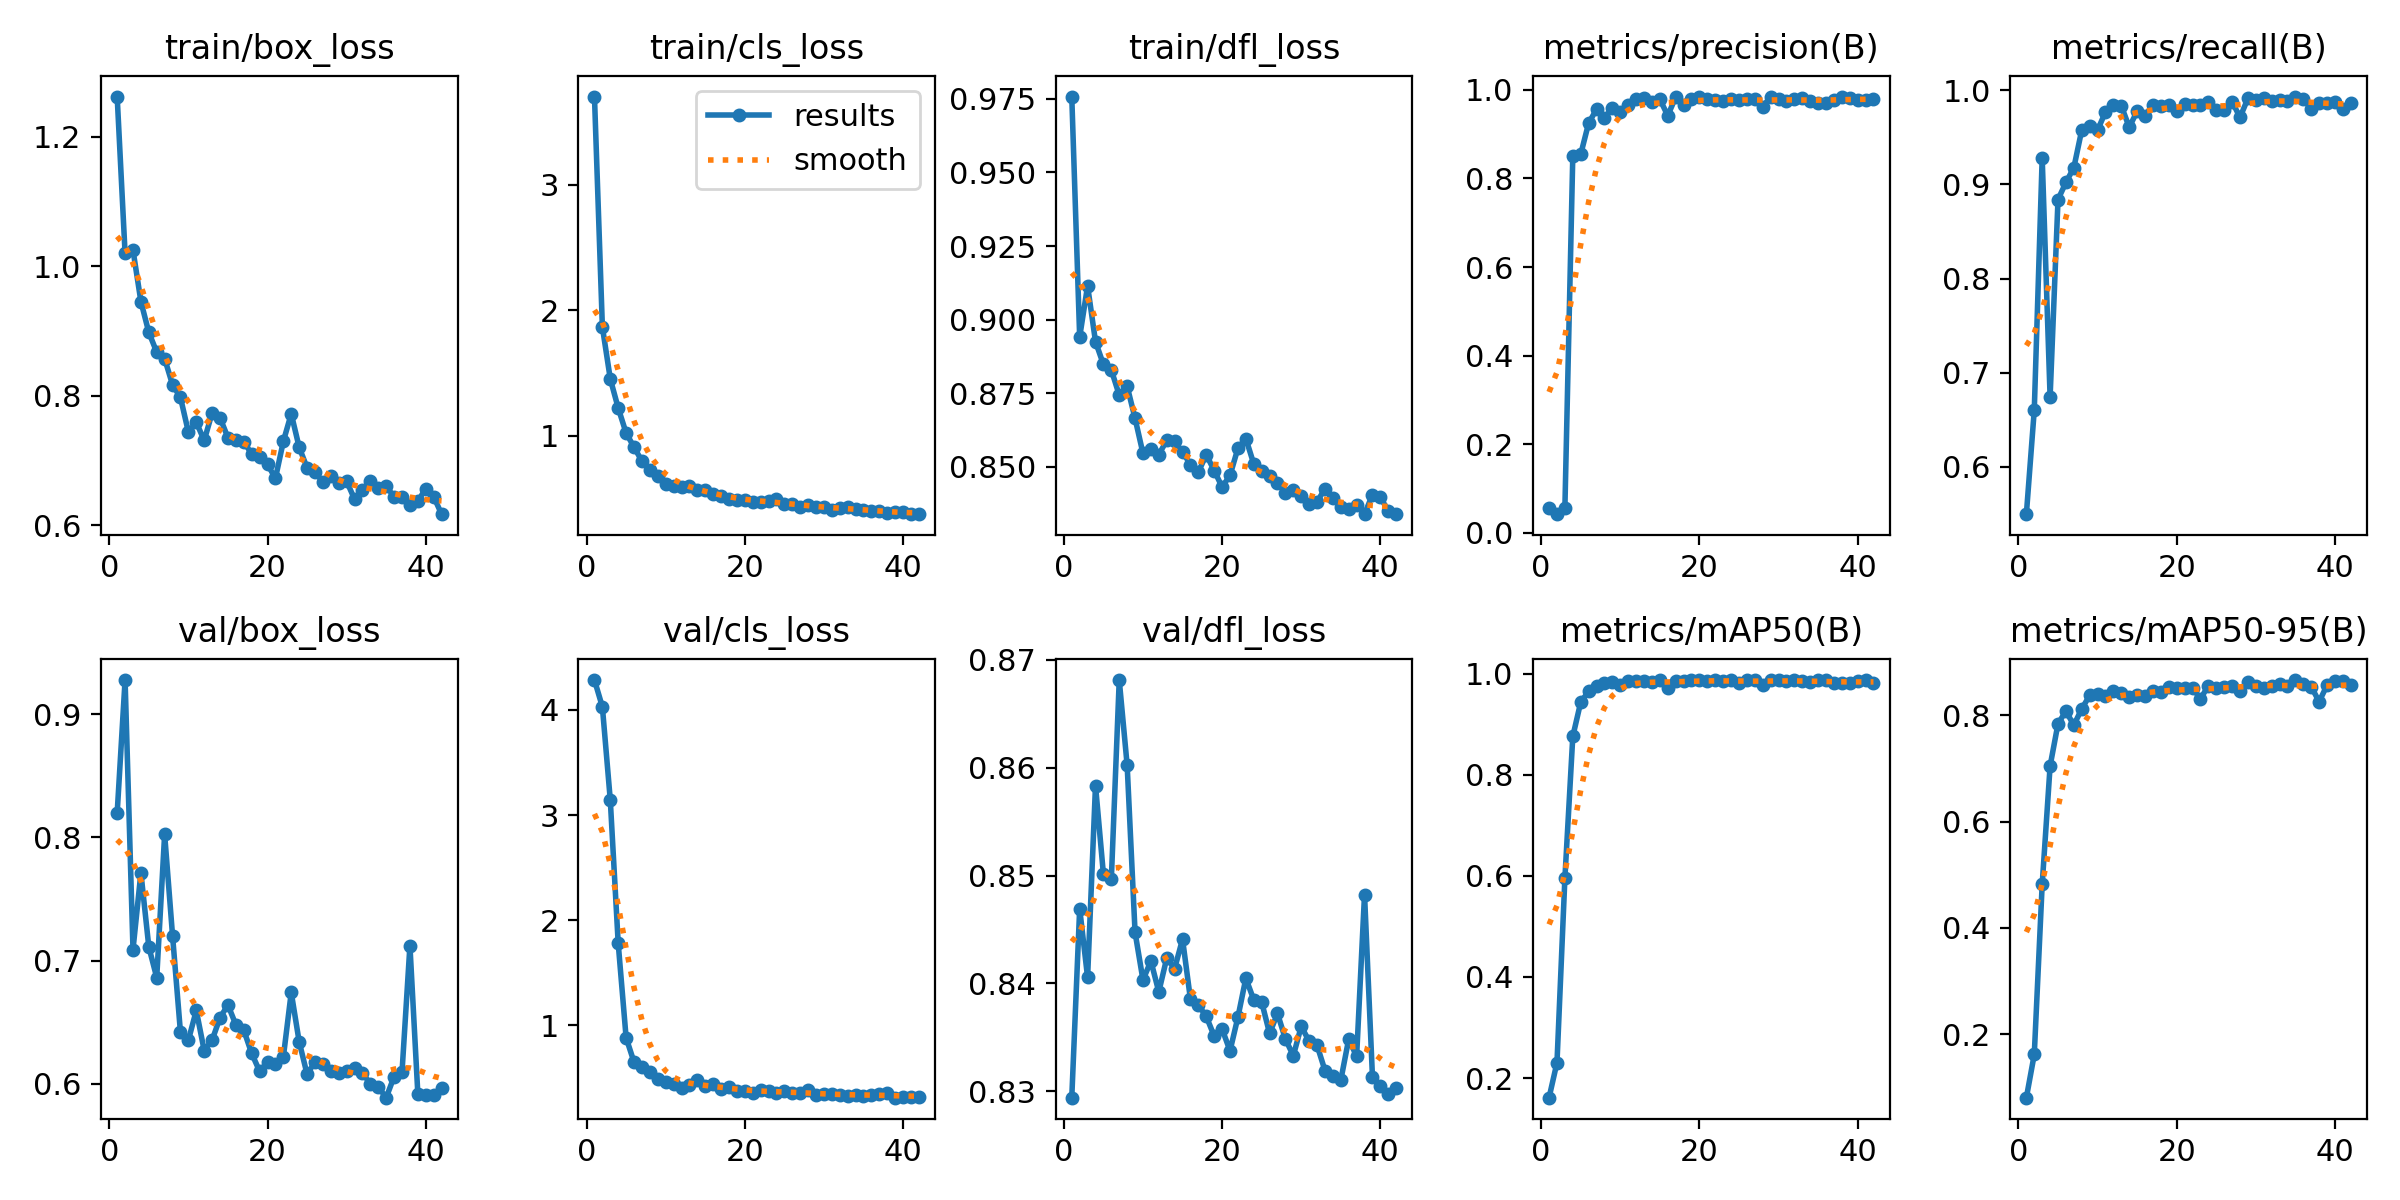

The file beside this chart, header and first rows:
epoch, time, train/box_loss, train/cls_loss, train/dfl_loss, metrics/precision(B), metrics/recall(B), metrics/mAP50(B), metrics/mAP50-95(B), val/box_loss, val/cls_loss, val/dfl_loss, lr/pg0, lr/pg1, lr/pg2
1, 33.88, 1.262, 3.704, 0.9758, 0.05731, 0.5498, 0.1612, 0.08056, 0.8197, 4.285, 0.8294, 0.0002025, 0.0002025, 0.0002025
2, 55.15, 1.02, 1.867, 0.8941, 0.04234, 0.6604, 0.2305, 0.1619, 0.9276, 4.03, 0.8469, 0.0004068, 0.0004068, 0.0004068
3, 77.85, 1.025, 1.452, 0.9114, 0.05645, 0.9282, 0.5952, 0.4817, 0.7089, 3.143, 0.8406, 0.000607, 0.000607, 0.000607
4, 100.3, 0.9454, 1.22, 0.8925, 0.8518, 0.6742, 0.8757, 0.7044, 0.7713, 1.779, 0.8584, 0.0006064, 0.0006064, 0.0006064
5, 122.4, 0.8978, 1.021, 0.8848, 0.8546, 0.8839, 0.9434, 0.784, 0.7111, 0.8799, 0.8501, 0.0006002, 0.0006002, 0.0006002
6, 145.3, 0.8672, 0.9083, 0.8829, 0.925, 0.9021, 0.9647, 0.8076, 0.6862, 0.6478, 0.8497, 0.0005941, 0.0005941, 0.0005941
7, 168.1, 0.8572, 0.7968, 0.8743, 0.9561, 0.9177, 0.9745, 0.7812, 0.8025, 0.5997, 0.8681, 0.0005879, 0.0005879, 0.0005879
8, 190.2, 0.8168, 0.7262, 0.8773, 0.9366, 0.9577, 0.9806, 0.812, 0.7202, 0.5508, 0.8602, 0.0005817, 0.0005817, 0.0005817
9, 213.4, 0.7973, 0.6764, 0.8664, 0.9593, 0.9617, 0.9838, 0.8371, 0.6417, 0.4829, 0.8447, 0.0005755, 0.0005755, 0.0005755
10, 236.1, 0.7439, 0.6111, 0.8545, 0.9506, 0.9577, 0.9766, 0.8396, 0.6354, 0.4618, 0.8403, 0.0005693, 0.0005693, 0.0005693
11, 258.5, 0.7589, 0.5987, 0.8562, 0.9648, 0.9769, 0.986, 0.8353, 0.6596, 0.4382, 0.8421, 0.0005631, 0.0005631, 0.0005631
12, 281.3, 0.7308, 0.5921, 0.8541, 0.9793, 0.9847, 0.9847, 0.8451, 0.6269, 0.4005, 0.8392, 0.0005569, 0.0005569, 0.0005569
13, 303.7, 0.7734, 0.6021, 0.8589, 0.9816, 0.9835, 0.9851, 0.8421, 0.6355, 0.4291, 0.8424, 0.0005508, 0.0005508, 0.0005508
14, 326.3, 0.7659, 0.5688, 0.8586, 0.9721, 0.9606, 0.9835, 0.8343, 0.6537, 0.4752, 0.8414, 0.0005446, 0.0005446, 0.0005446
15, 348.8, 0.7351, 0.5643, 0.8551, 0.9789, 0.9777, 0.9865, 0.8382, 0.664, 0.4235, 0.8441, 0.0005384, 0.0005384, 0.0005384
16, 372.2, 0.731, 0.5355, 0.8507, 0.9419, 0.9728, 0.9712, 0.837, 0.6479, 0.4392, 0.8385, 0.0005322, 0.0005322, 0.0005322
17, 394.1, 0.7292, 0.5186, 0.8482, 0.9835, 0.9845, 0.9847, 0.8449, 0.6436, 0.3958, 0.838, 0.000526, 0.000526, 0.000526
18, 416.4, 0.7098, 0.4987, 0.8541, 0.9654, 0.9833, 0.9863, 0.8445, 0.6247, 0.4098, 0.8369, 0.0005198, 0.0005198, 0.0005198
19, 439, 0.7047, 0.4878, 0.8487, 0.9797, 0.9848, 0.9866, 0.8535, 0.6102, 0.3715, 0.8351, 0.0005136, 0.0005136, 0.0005136
20, 461.3, 0.694, 0.4867, 0.8431, 0.9849, 0.9777, 0.9865, 0.8507, 0.6174, 0.3714, 0.8358, 0.0005074, 0.0005074, 0.0005074
21, 483.4, 0.6722, 0.4702, 0.8471, 0.9788, 0.9852, 0.9858, 0.8518, 0.6158, 0.3562, 0.8337, 0.0005012, 0.0005012, 0.0005012
22, 505.9, 0.7293, 0.4702, 0.8563, 0.9773, 0.9839, 0.9868, 0.8517, 0.6216, 0.3785, 0.8369, 0.0004951, 0.0004951, 0.0004951
23, 527.8, 0.7721, 0.4806, 0.8596, 0.975, 0.9842, 0.9858, 0.8306, 0.6742, 0.3738, 0.8405, 0.0004889, 0.0004889, 0.0004889
24, 550.2, 0.7204, 0.4917, 0.851, 0.9795, 0.9876, 0.9866, 0.8554, 0.6342, 0.3527, 0.8385, 0.0004827, 0.0004827, 0.0004827
25, 573.1, 0.6887, 0.457, 0.8485, 0.9781, 0.9786, 0.9819, 0.851, 0.6078, 0.3762, 0.8383, 0.0004765, 0.0004765, 0.0004765
26, 595.1, 0.6825, 0.4536, 0.8469, 0.9797, 0.9794, 0.9868, 0.8524, 0.6179, 0.3577, 0.8354, 0.0004703, 0.0004703, 0.0004703
27, 617.7, 0.6664, 0.4342, 0.8444, 0.9784, 0.9878, 0.9871, 0.8556, 0.6164, 0.3527, 0.8372, 0.0004641, 0.0004641, 0.0004641
28, 640.2, 0.6757, 0.4481, 0.8412, 0.9621, 0.9712, 0.9779, 0.8459, 0.6101, 0.381, 0.8348, 0.0004579, 0.0004579, 0.0004579
29, 662.7, 0.6655, 0.4336, 0.842, 0.9843, 0.9913, 0.9872, 0.8628, 0.6084, 0.3325, 0.8333, 0.0004518, 0.0004518, 0.0004518
30, 690.4, 0.6678, 0.4293, 0.8399, 0.9799, 0.9895, 0.9871, 0.8556, 0.6101, 0.3468, 0.836, 0.0004456, 0.0004456, 0.0004456
31, 712.9, 0.6402, 0.4075, 0.8373, 0.976, 0.9915, 0.9856, 0.8503, 0.6128, 0.3416, 0.8347, 0.0004394, 0.0004394, 0.0004394
32, 734.9, 0.654, 0.4227, 0.8381, 0.98, 0.9886, 0.987, 0.8556, 0.6085, 0.3313, 0.8343, 0.0004332, 0.0004332, 0.0004332
33, 757.4, 0.6685, 0.4305, 0.8425, 0.9825, 0.9892, 0.9858, 0.8587, 0.6001, 0.33, 0.8319, 0.000427, 0.000427, 0.000427
34, 779.8, 0.6569, 0.4168, 0.8394, 0.9752, 0.9884, 0.9841, 0.8558, 0.5973, 0.3375, 0.8314, 0.0004208, 0.0004208, 0.0004208
35, 801.9, 0.661, 0.4077, 0.8363, 0.971, 0.9933, 0.9865, 0.8661, 0.5888, 0.3284, 0.831, 0.0004146, 0.0004146, 0.0004146
36, 824.6, 0.6431, 0.4025, 0.8356, 0.9708, 0.991, 0.9863, 0.8587, 0.6058, 0.3361, 0.8348, 0.0004084, 0.0004084, 0.0004084
37, 846.9, 0.6431, 0.4026, 0.837, 0.9762, 0.9796, 0.981, 0.8537, 0.6095, 0.3447, 0.8332, 0.0004022, 0.0004022, 0.0004022
38, 868.8, 0.6311, 0.3855, 0.8339, 0.9829, 0.9869, 0.9813, 0.8255, 0.7121, 0.3531, 0.8482, 0.0003961, 0.0003961, 0.0003961
39, 891.5, 0.637, 0.3918, 0.8405, 0.9825, 0.9868, 0.9807, 0.8563, 0.5919, 0.3094, 0.8314, 0.0003899, 0.0003899, 0.0003899
40, 914.8, 0.6565, 0.3899, 0.8397, 0.9782, 0.9879, 0.9862, 0.8645, 0.5912, 0.3198, 0.8305, 0.0003837, 0.0003837, 0.0003837
41, 936.8, 0.6442, 0.3773, 0.8349, 0.9777, 0.9804, 0.987, 0.8637, 0.5906, 0.3201, 0.8297, 0.0003775, 0.0003775, 0.0003775
42, 958.9, 0.617, 0.3739, 0.8339, 0.9787, 0.9867, 0.9807, 0.8561, 0.5964, 0.3186, 0.8304, 0.0003713, 0.0003713, 0.0003713
